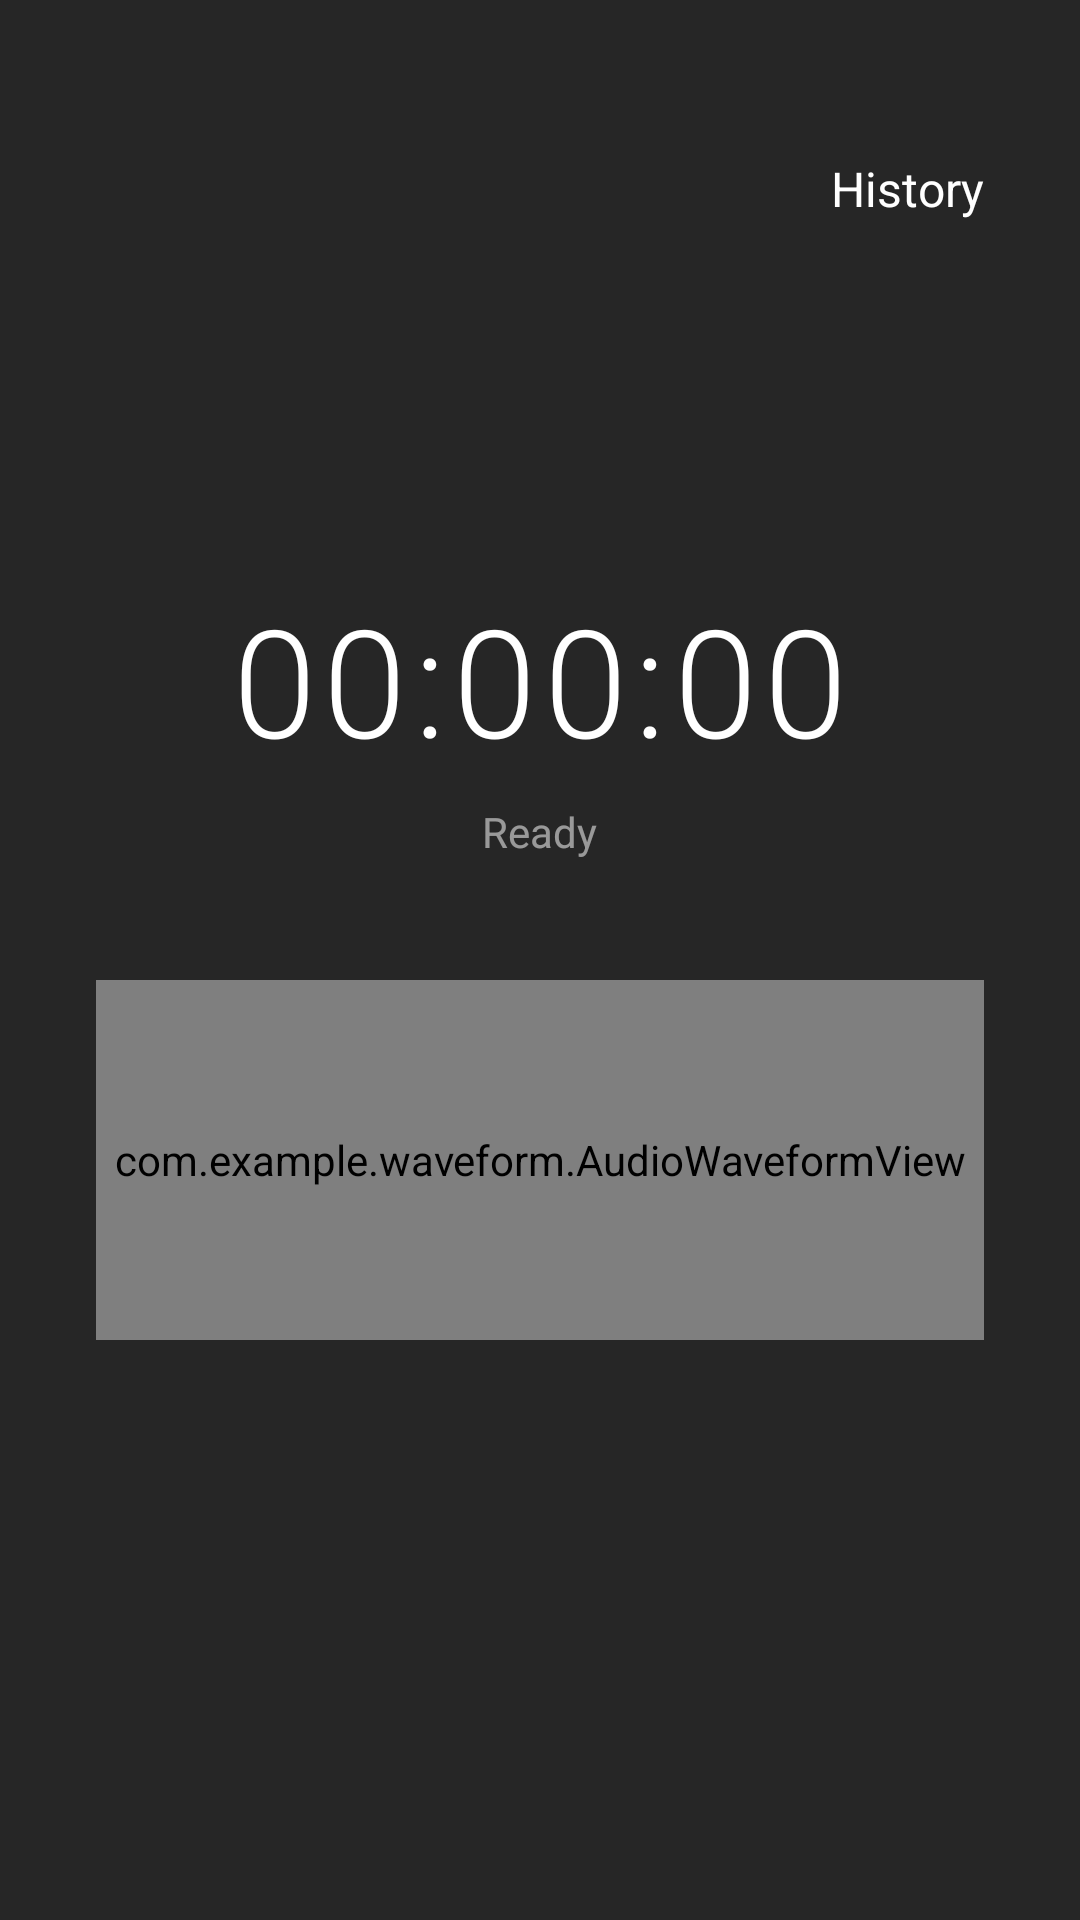

The Android layout XML behind this screen, and the referenced resources:
<!-- AndroidManifest.xml: application theme AppTheme -->
<!-- res/layout/dialog_recorder_fullscreen.xml -->
<?xml version="1.0" encoding="utf-8"?>
<FrameLayout xmlns:android="http://schemas.android.com/apk/res/android"
    android:id="@+id/rootLayout"
    android:layout_width="match_parent"
    android:layout_height="match_parent"
    android:background="#D9000000">
    
    <View
        android:id="@+id/touchOutside"
        android:layout_width="match_parent"
        android:layout_height="match_parent" />

    <RelativeLayout
        android:layout_width="match_parent"
        android:layout_height="match_parent"
        android:padding="32dp">

        <TextView
            android:id="@+id/btnHistory"
            android:layout_width="wrap_content"
            android:layout_height="wrap_content"
            android:layout_alignParentEnd="true"
            android:layout_marginTop="20dp"
            android:text="History"
            android:textColor="#FFFFFF"
            android:textSize="16sp"
            android:background="?selectableItemBackgroundBorderless"/>

        <LinearLayout
            android:layout_width="match_parent"
            android:layout_height="wrap_content"
            android:layout_centerInParent="true"
            android:orientation="vertical"
            android:gravity="center">

            <TextView
                android:id="@+id/tvTimer"
                android:layout_width="wrap_content"
                android:layout_height="wrap_content"
                android:text="00:00:00"
                android:textColor="#FFFFFF"
                android:textSize="50sp"
                android:fontFamily="sans-serif-light"
                android:letterSpacing="0.05"/>

            <TextView
                android:id="@+id/tvStatus"
                android:layout_width="wrap_content"
                android:layout_height="wrap_content"
                android:layout_marginTop="8dp"
                android:text="Ready"
                android:textColor="#88FFFFFF"
                android:textSize="14sp"/>

            <com.example.waveform.AudioWaveformView
                android:id="@+id/waveformView"
                android:layout_width="match_parent"
                android:layout_height="120dp"
                android:layout_marginTop="40dp"/>
        </LinearLayout>

        <FrameLayout
            android:layout_width="80dp"
            android:layout_height="80dp"
            android:layout_alignParentBottom="true"
            android:layout_centerHorizontal="true"
            android:layout_marginBottom="40dp">
            
            <View
                android:layout_width="match_parent"
                android:layout_height="match_parent"
                android:background="@drawable/bg_record_button_outer"/>
                
            <View
                android:id="@+id/btnRecord"
                android:layout_width="60dp"
                android:layout_height="60dp"
                android:layout_gravity="center"
                android:background="@drawable/bg_record_button_inner_red"/>
        </FrameLayout>

    </RelativeLayout>
</FrameLayout>
<!-- resources referenced by this layout -->
<resources>
  <style name="AppTheme" parent="Theme.AppCompat.Light.NoActionBar">
          <item name="android:windowBackground">@color/white</item>
      </style>
  <color name="white">#FFFFFFFF</color>
</resources>
